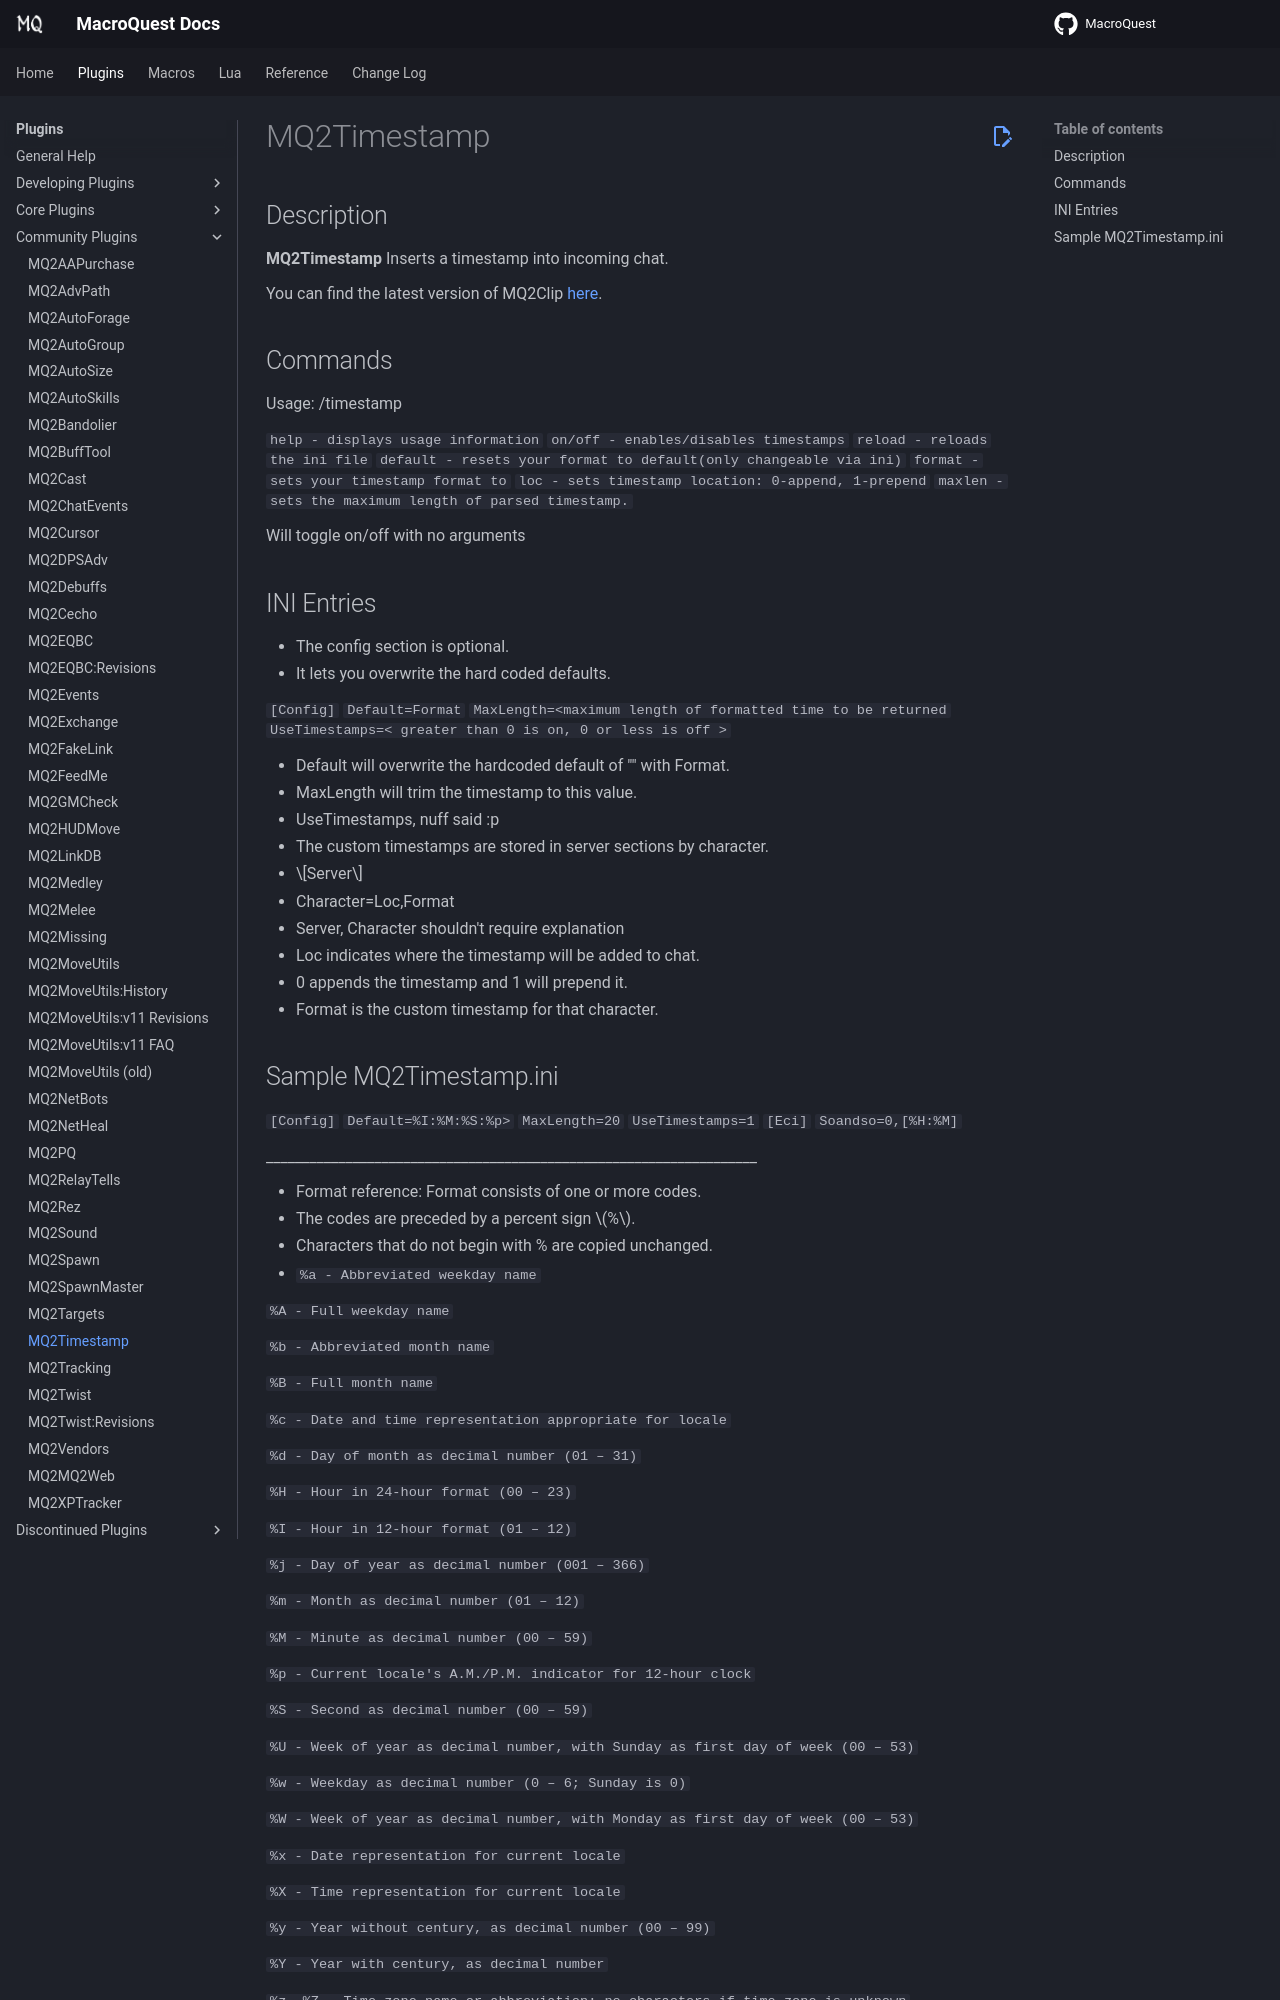

repository: macroquest/docs · page: plugins/community-plugins/mq2timestamp/index.html · generator: jekyll

# MQ2Timestamp

## Description

**MQ2Timestamp** Inserts a timestamp into incoming chat.

You can find the latest version of MQ2Clip [here](https://macroquest2.com/phpBB3/viewtopic.php?f=31&t=9078&hilit=mq2timestamp).

## Commands

Usage: /timestamp \[ help\| on \| off \| reload \| default \| format \| loc  \| maxlen \]

`help - displays usage information`
`on/off - enables/disables timestamps`
`reload - reloads the ini file`
`default - resets your format to default(only changeable via ini)`
`format - sets your timestamp format to`
`loc - sets timestamp location: 0-append, 1-prepend`
`maxlen - sets the maximum length of parsed timestamp.`

Will toggle on/off with no arguments

## INI Entries

* The config section is optional.
* It lets you overwrite the hard coded defaults.

`[Config]`
`Default=Format`
`MaxLength=<maximum length of formatted time to be returned`
`UseTimestamps=< greater than 0 is on, 0 or less is off >`

* Default will overwrite the hardcoded default of "\[%H:%M:%S\]" with Format.
* MaxLength will trim the timestamp to this value.
* UseTimestamps, nuff said :p
* The custom timestamps are stored in server sections by character.
* \[Server\]
* Character=Loc,Format
* Server, Character shouldn't require explanation
* Loc indicates where the timestamp will be added to chat.
* 0 appends the timestamp and 1 will prepend it.
* Format is the custom timestamp for that character.
